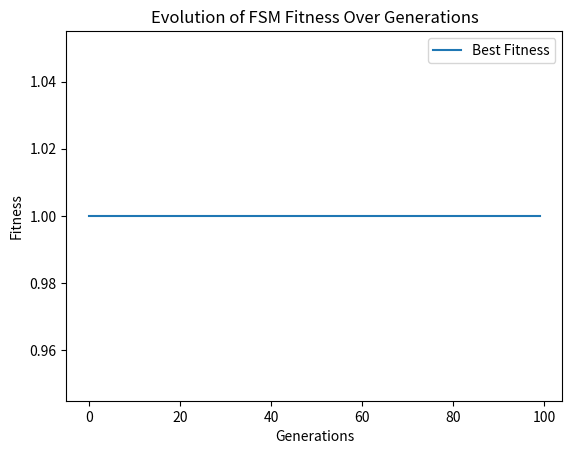

Python code for this plot:
import random
import matplotlib.pyplot as plt

class FSM:
    def __init__(self, num_states, num_symbols):
        self.num_states = num_states
        self.num_symbols = num_symbols
        self.transitions = [[random.randint(0, num_states - 1) for _ in range(num_symbols)] for _ in range(num_states)]
        self.state = 0

    def reset(self):
        self.state = 0

    def step(self, input_symbol):
        self.state = self.transitions[self.state][input_symbol]
        return self.state

    def predict(self, input_symbol):
        return self.transitions[self.state][input_symbol]

def fitness(fsm, sequence):
    fsm.reset()
    correct_predictions = 0
    for i in range(len(sequence) - 1):
        predicted_symbol = fsm.predict(sequence[i])
        if predicted_symbol == sequence[i + 1]:
            correct_predictions += 1
        fsm.step(sequence[i])
    return correct_predictions / (len(sequence) - 1)

def crossover(fsm1, fsm2):
    child = FSM(fsm1.num_states, fsm1.num_symbols)
    for i in range(fsm1.num_states):
        if random.random() < 0.5:
            child.transitions[i] = fsm1.transitions[i]
        else:
            child.transitions[i] = fsm2.transitions[i]
    return child

def mutate(fsm, mutation_rate=0.1):
    for i in range(fsm.num_states):
        if random.random() < mutation_rate:
            fsm.transitions[i] = [random.randint(0, fsm.num_states - 1) for _ in range(fsm.num_symbols)]

def evolve(num_states, num_symbols, population_size, generations, sequence):
    population = [FSM(num_states, num_symbols) for _ in range(population_size)]
    best_fitness = []

    for gen in range(generations):
        population_fitness = [fitness(fsm, sequence) for fsm in population]
        best_fitness.append(max(population_fitness))

        next_generation = []
        for _ in range(population_size // 2):
            parents = random.choices(population, weights=population_fitness, k=2)
            child1 = crossover(parents[0], parents[1])
            child2 = crossover(parents[0], parents[1])
            mutate(child1)
            mutate(child2)
            next_generation.extend([child1, child2])

        population = next_generation

    best_fsm = max(population, key=lambda fsm: fitness(fsm, sequence))
    return best_fsm, best_fitness

# Parameters
num_states = 4
num_symbols = 2
population_size = 50
generations = 100
sequence = [0, 1, 0, 1, 0, 1, 0, 1]  # Example sequence

# Evolution process
best_fsm, best_fitness = evolve(num_states, num_symbols, population_size, generations, sequence)
print(f"Best FSM transitions: {best_fsm.transitions}, Fitness: {fitness(best_fsm, sequence)}")

# Plotting fitness over generations
plt.plot(best_fitness, label='Best Fitness')
plt.xlabel('Generations')
plt.ylabel('Fitness')
plt.title('Evolution of FSM Fitness Over Generations')
plt.legend()
plt.show()
